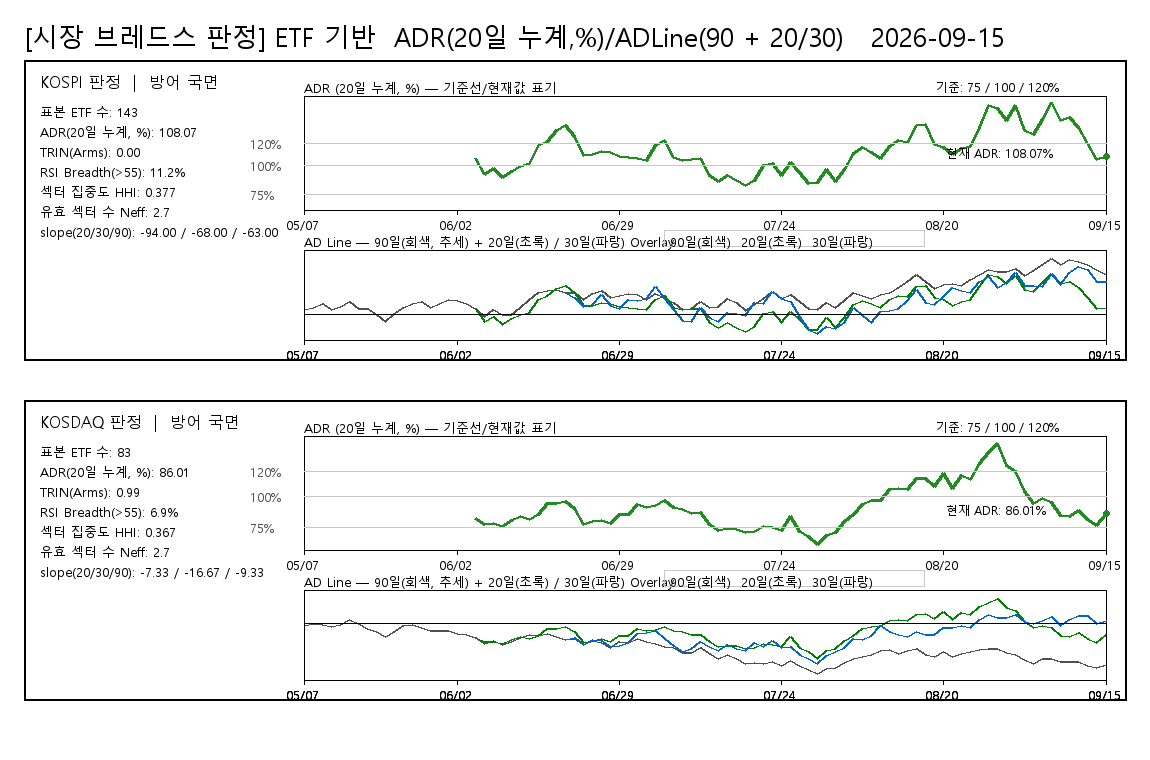

Data behind this chart, as committed beside it:
board, date, ADR20pct, ADLine, ADLine20, ADLine30, judgement, rsi_threshold, rsi_above_count, rsi_valid_count, rsi_breadth_pct, rsi_universe_type, rsi_sample_count
KOSPI, 20260507, , 71, , , 방어 국면, 55, 15, 134, 11.19, ETF_PROXY, 143
KOSPI, 20260508, , 102, , , 방어 국면, 55, 15, 134, 11.19, ETF_PROXY, 143
KOSPI, 20260511, , 145, , , 방어 국면, 55, 15, 134, 11.19, ETF_PROXY, 143
KOSPI, 20260512, , 63, , , 방어 국면, 55, 15, 134, 11.19, ETF_PROXY, 143
KOSPI, 20260513, , 113, , , 방어 국면, 55, 15, 134, 11.19, ETF_PROXY, 143
KOSPI, 20260514, , 187, , , 방어 국면, 55, 15, 134, 11.19, ETF_PROXY, 143
KOSPI, 20260515, , 87, , , 방어 국면, 55, 15, 134, 11.19, ETF_PROXY, 143
KOSPI, 20260518, , 81, , , 방어 국면, 55, 15, 134, 11.19, ETF_PROXY, 143
KOSPI, 20260519, , -11, , , 방어 국면, 55, 15, 134, 11.19, ETF_PROXY, 143
KOSPI, 20260520, , -100, , , 방어 국면, 55, 15, 134, 11.19, ETF_PROXY, 143
KOSPI, 20260521, , 10, , , 방어 국면, 55, 15, 134, 11.19, ETF_PROXY, 143
KOSPI, 20260522, , 96, , , 방어 국면, 55, 15, 134, 11.19, ETF_PROXY, 143
KOSPI, 20260526, , 159, , , 방어 국면, 55, 15, 134, 11.19, ETF_PROXY, 143
KOSPI, 20260527, , 179, , , 방어 국면, 55, 15, 134, 11.19, ETF_PROXY, 143
KOSPI, 20260528, , 90, , , 방어 국면, 55, 15, 134, 11.19, ETF_PROXY, 143
KOSPI, 20260529, , 153, , , 방어 국면, 55, 15, 134, 11.19, ETF_PROXY, 143
KOSPI, 20260601, , 206, , , 방어 국면, 55, 15, 134, 11.19, ETF_PROXY, 143
KOSPI, 20260602, , 195, , , 방어 국면, 55, 15, 134, 11.19, ETF_PROXY, 143
KOSPI, 20260604, , 151, , , 방어 국면, 55, 15, 134, 11.19, ETF_PROXY, 143
KOSPI, 20260605, 106.3, 80, 80, , 방어 국면, 55, 15, 134, 11.19, ETF_PROXY, 143
KOSPI, 20260608, 92.8, -27, -98, , 방어 국면, 55, 15, 134, 11.19, ETF_PROXY, 143
KOSPI, 20260609, 97.59, 70, -32, , 방어 국면, 55, 15, 134, 11.19, ETF_PROXY, 143
KOSPI, 20260610, 89.68, 2, -143, , 방어 국면, 55, 15, 134, 11.19, ETF_PROXY, 143
KOSPI, 20260611, 95.31, 0, -63, , 방어 국면, 55, 15, 134, 11.19, ETF_PROXY, 143
KOSPI, 20260612, 99.17, 102, -11, , 방어 국면, 55, 15, 134, 11.19, ETF_PROXY, 143
KOSPI, 20260615, 102.1, 214, 27, , 방어 국면, 55, 15, 134, 11.19, ETF_PROXY, 143
KOSPI, 20260616, 117.9, 303, 216, , 방어 국면, 55, 15, 134, 11.19, ETF_PROXY, 143
KOSPI, 20260617, 122, 342, 261, , 방어 국면, 55, 15, 134, 11.19, ETF_PROXY, 143
KOSPI, 20260618, 131.9, 351, 362, , 방어 국면, 55, 15, 134, 11.19, ETF_PROXY, 143
KOSPI, 20260619, 136.3, 304, 404, 304, 방어 국면, 55, 15, 134, 11.19, ETF_PROXY, 143
KOSPI, 20260622, 126.2, 314, 304, 243, 방어 국면, 55, 15, 134, 11.19, ETF_PROXY, 143
KOSPI, 20260623, 109.4, 214, 118, 112, 방어 국면, 55, 15, 134, 11.19, ETF_PROXY, 143
KOSPI, 20260624, 110.3, 288, 129, 143, 방어 국면, 55, 15, 134, 11.19, ETF_PROXY, 143
KOSPI, 20260625, 113.1, 340, 161, 277, 방어 국면, 55, 15, 134, 11.19, ETF_PROXY, 143
KOSPI, 20260626, 112.3, 242, 152, 129, 방어 국면, 55, 15, 134, 11.19, ETF_PROXY, 143
KOSPI, 20260629, 108.6, 261, 108, 74, 방어 국면, 55, 15, 134, 11.19, ETF_PROXY, 143
KOSPI, 20260630, 107.4, 300, 94, 213, 방어 국면, 55, 15, 134, 11.19, ETF_PROXY, 143
KOSPI, 20260701, 106.5, 278, 83, 197, 방어 국면, 55, 15, 134, 11.19, ETF_PROXY, 143
KOSPI, 20260702, 104.8, 213, 62, 224, 방어 국면, 55, 15, 134, 11.19, ETF_PROXY, 143
KOSPI, 20260703, 117.8, 295, 215, 395, 방어 국면, 55, 15, 134, 11.19, ETF_PROXY, 143
KOSPI, 20260706, 122.5, 238, 265, 228, 방어 국면, 55, 15, 134, 11.19, ETF_PROXY, 143
KOSPI, 20260707, 107.8, 169, 99, 73, 방어 국면, 55, 15, 134, 11.19, ETF_PROXY, 143
KOSPI, 20260708, 105, 66, 64, -93, 방어 국면, 55, 15, 134, 11.19, ETF_PROXY, 143
KOSPI, 20260709, 105.9, 75, 75, -104, 방어 국면, 55, 15, 134, 11.19, ETF_PROXY, 143
KOSPI, 20260710, 106.5, 185, 83, 95, 방어 국면, 55, 15, 134, 11.19, ETF_PROXY, 143
KOSPI, 20260713, 91.84, 102, -112, -51, 방어 국면, 55, 15, 134, 11.19, ETF_PROXY, 143
KOSPI, 20260714, 86.21, 108, -195, -98, 방어 국면, 55, 15, 134, 11.19, ETF_PROXY, 143
KOSPI, 20260715, 91.15, 220, -122, 25, 방어 국면, 55, 15, 134, 11.19, ETF_PROXY, 143
KOSPI, 20260716, 86.81, 165, -186, 14, 방어 국면, 55, 15, 134, 11.19, ETF_PROXY, 143
KOSPI, 20260720, 82.93, 58, -246, -22, 방어 국면, 55, 15, 134, 11.19, ETF_PROXY, 143
KOSPI, 20260721, 87.55, 139, -175, 166, 방어 국면, 55, 15, 134, 11.19, ETF_PROXY, 143
KOSPI, 20260722, 100.6, 222, 8, 152, 방어 국면, 55, 15, 134, 11.19, ETF_PROXY, 143
KOSPI, 20260723, 102.5, 320, 32, 318, 방어 국면, 55, 15, 134, 11.19, ETF_PROXY, 143
KOSPI, 20260724, 91.52, 223, -117, 223, 방어 국면, 55, 15, 134, 11.19, ETF_PROXY, 143
KOSPI, 20260727, 103.2, 284, 42, 182, 방어 국면, 55, 15, 134, 11.19, ETF_PROXY, 143
KOSPI, 20260728, 94.19, 182, -79, -32, 방어 국면, 55, 15, 134, 11.19, ETF_PROXY, 143
KOSPI, 20260729, 84.88, 84, -216, -219, 방어 국면, 55, 15, 134, 11.19, ETF_PROXY, 143
KOSPI, 20260730, 85.14, 66, -212, -276, 방어 국면, 55, 15, 134, 11.19, ETF_PROXY, 143
KOSPI, 20260731, 96.95, 172, -41, -179, 방어 국면, 55, 15, 134, 11.19, ETF_PROXY, 143
KOSPI, 20260803, 86.2, 99, -196, -205, 방어 국면, 55, 15, 134, 11.19, ETF_PROXY, 143
... 120 more rows
